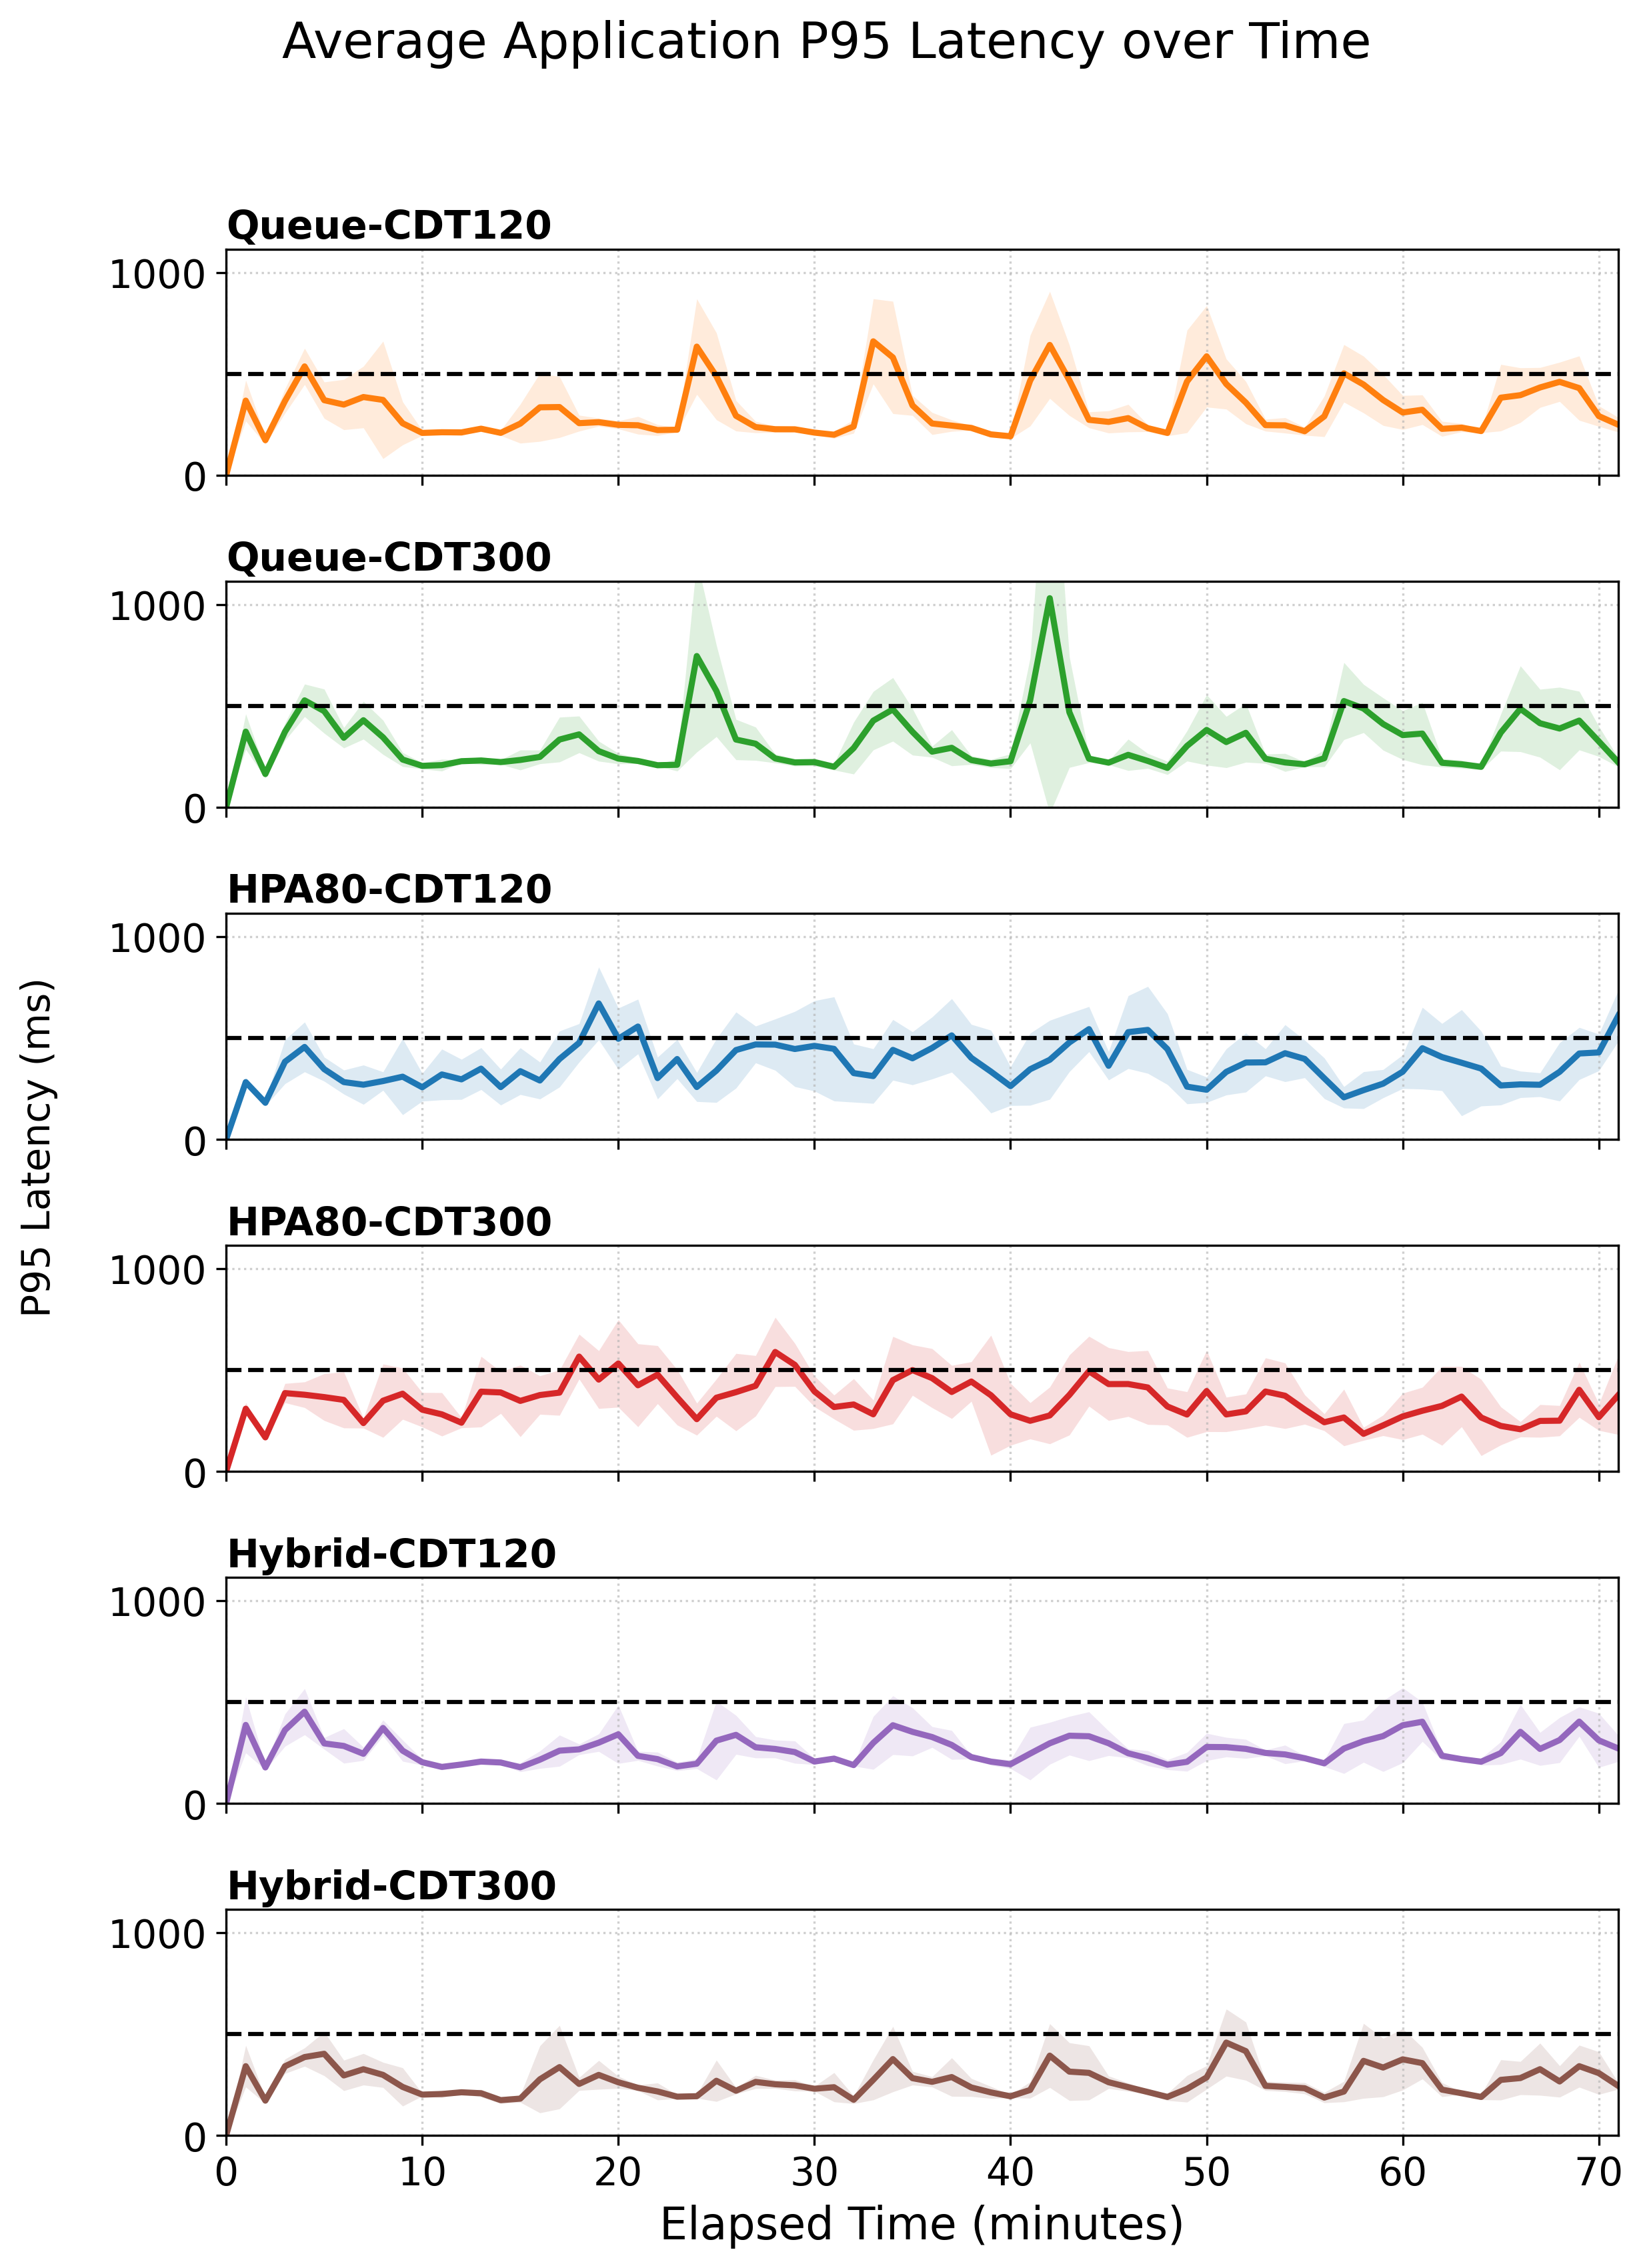

Data behind this chart, as committed beside it:
Method, Minute, MeanLatency_ms, StdLatency_ms, Runs
queue-CDT120, 0, 0.0, 0.0, 5
queue-CDT120, 1, 368.3, 100.6, 5
queue-CDT120, 2, 173.3, 19.75, 5
queue-CDT120, 3, 366.3, 59.99, 5
queue-CDT120, 4, 536.9, 89.36, 5
queue-CDT120, 5, 370.5, 89.63, 5
queue-CDT120, 6, 348.8, 123.9, 5
queue-CDT120, 7, 385.9, 151.7, 5
queue-CDT120, 8, 371.8, 289.3, 5
queue-CDT120, 9, 256.5, 106.3, 5
queue-CDT120, 10, 209.2, 12.31, 5
queue-CDT120, 11, 212.4, 11.61, 5
queue-CDT120, 12, 211.8, 15.81, 5
queue-CDT120, 13, 230, 10.46, 5
queue-CDT120, 14, 209.4, 13.24, 5
queue-CDT120, 15, 254.9, 96.25, 5
queue-CDT120, 16, 335.3, 167.8, 5
queue-CDT120, 17, 336.6, 150.2, 5
queue-CDT120, 18, 257.2, 39.26, 5
queue-CDT120, 19, 262.1, 19.99, 5
queue-CDT120, 20, 248.9, 19.8, 5
queue-CDT120, 21, 246.8, 43.64, 5
queue-CDT120, 22, 223.1, 27.1, 5
queue-CDT120, 23, 225, 9.946, 5
queue-CDT120, 24, 634.4, 235.6, 5
queue-CDT120, 25, 488.4, 214.2, 5
queue-CDT120, 26, 293.6, 75.02, 5
queue-CDT120, 27, 238, 28.21, 5
queue-CDT120, 28, 227.4, 15.51, 5
queue-CDT120, 29, 226.9, 12.22, 5
queue-CDT120, 30, 210.7, 10.69, 5
queue-CDT120, 31, 200.3, 17.88, 5
queue-CDT120, 32, 241, 33.62, 5
queue-CDT120, 33, 660.4, 209.7, 5
queue-CDT120, 34, 581, 276.8, 5
queue-CDT120, 35, 344.6, 49.57, 5
queue-CDT120, 36, 255.5, 54.54, 5
queue-CDT120, 37, 245.1, 28.29, 5
queue-CDT120, 38, 233.7, 10.97, 5
queue-CDT120, 39, 201.9, 13.26, 5
queue-CDT120, 40, 192.6, 11.01, 5
queue-CDT120, 41, 466.8, 223.5, 5
queue-CDT120, 42, 642.8, 263.8, 5
queue-CDT120, 43, 468.6, 173.8, 5
queue-CDT120, 44, 273.6, 39.19, 5
queue-CDT120, 45, 263.5, 54.73, 5
queue-CDT120, 46, 282, 67.83, 5
queue-CDT120, 47, 232.5, 17.06, 5
queue-CDT120, 48, 209.1, 14.33, 5
queue-CDT120, 49, 462.7, 252.6, 5
queue-CDT120, 50, 586.5, 249.9, 5
queue-CDT120, 51, 450.1, 123.6, 5
queue-CDT120, 52, 358.5, 104.2, 5
queue-CDT120, 53, 247.5, 29.38, 5
queue-CDT120, 54, 246.4, 37.93, 5
queue-CDT120, 55, 217.5, 19.66, 5
queue-CDT120, 56, 290.9, 100.3, 5
queue-CDT120, 57, 502.6, 141.8, 5
queue-CDT120, 58, 447.7, 139.8, 5
queue-CDT120, 59, 371.5, 125.6, 5
... 372 more rows
